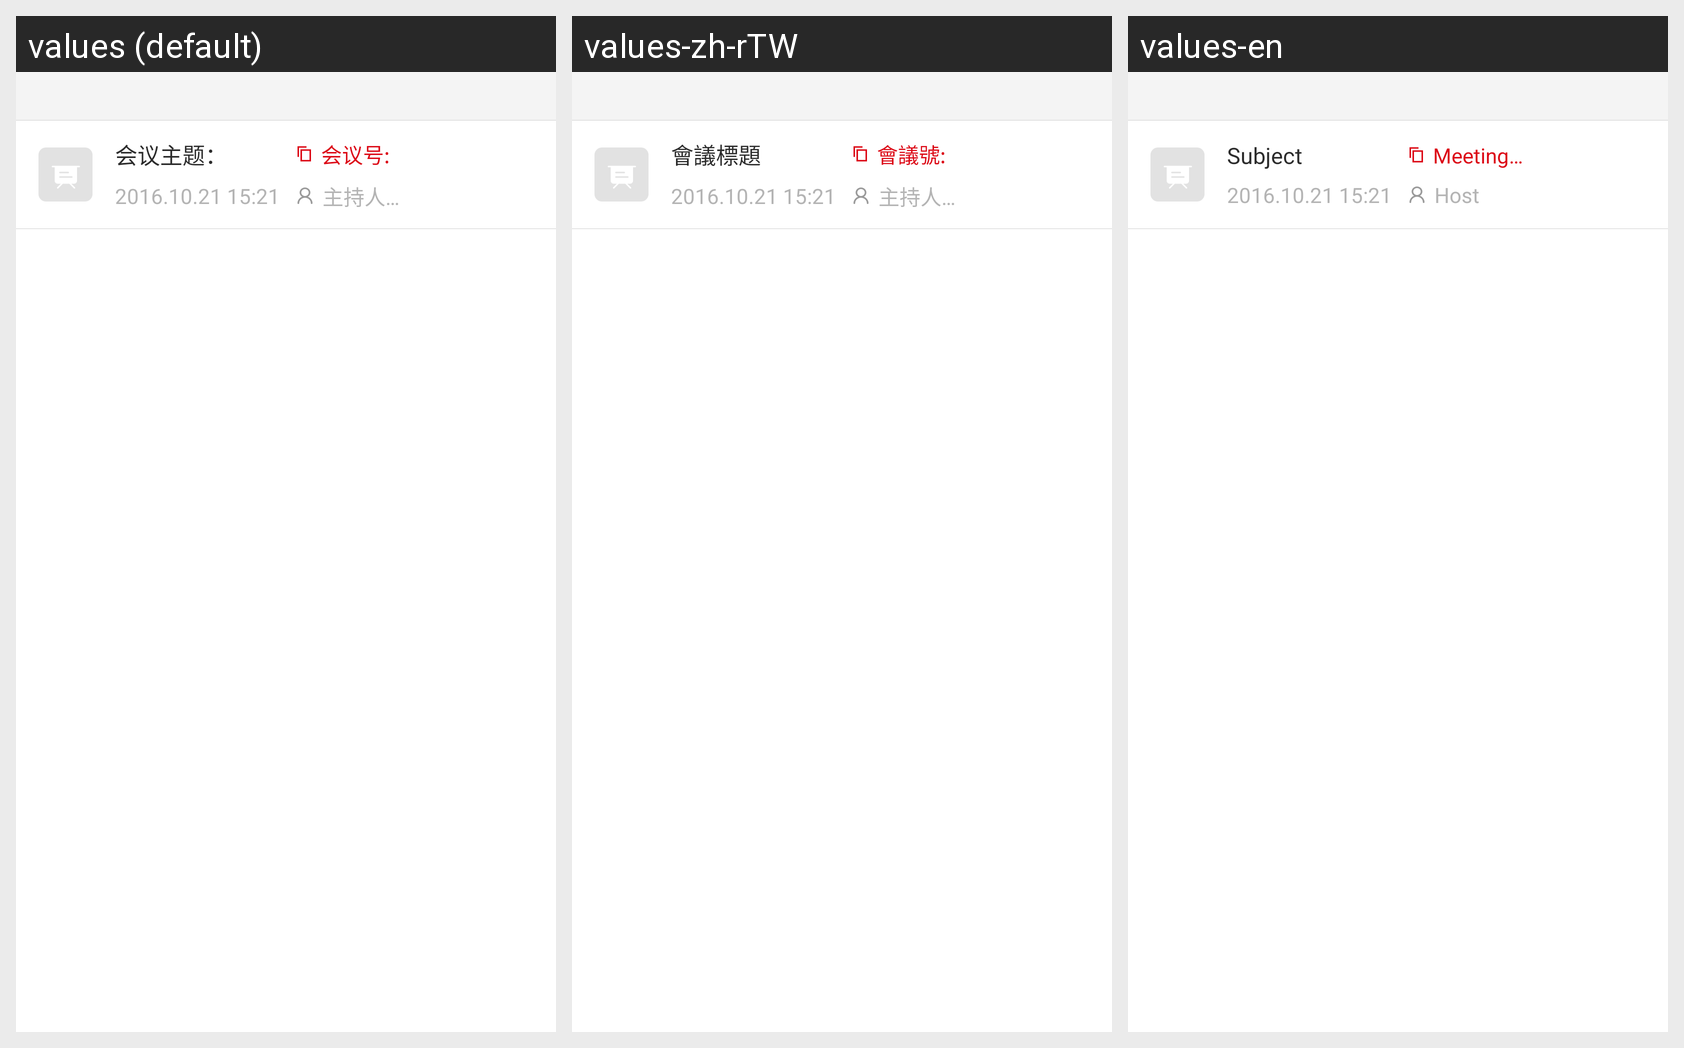

This grid shows one Android layout under several languages. Give, for every string resource on the screen, its name, the default text and each shown locale's text.
Android screen res/layout/a6_preconf_join_bcast_list_item_portrait.xml rendered under 3 locales, left to right: values (default), values-zh-rTW, values-en. Device: Nexus 5 (rendered at 1080×1920; each locale shown at half size, 540×960, under a caption strip naming it); theme Theme.MaterialComponents.DayNight.NoActionBar.
Strings drawn on this screen, with the default value and each locale's value (text and hints the layout hard-codes, and strings that could not be matched under every locale, appear in the picture but are not listed):

confTitle
  values: 会议主题：
  values-zh-rTW: 會議標題
  values-en: Subject

conferenceNumber
  values: 会议号:
  values-zh-rTW: 會議號:
  values-en: MeetingNumber:

confHostname
  values: 主持人名称
  values-zh-rTW: 主持人名稱
  values-en: Host
